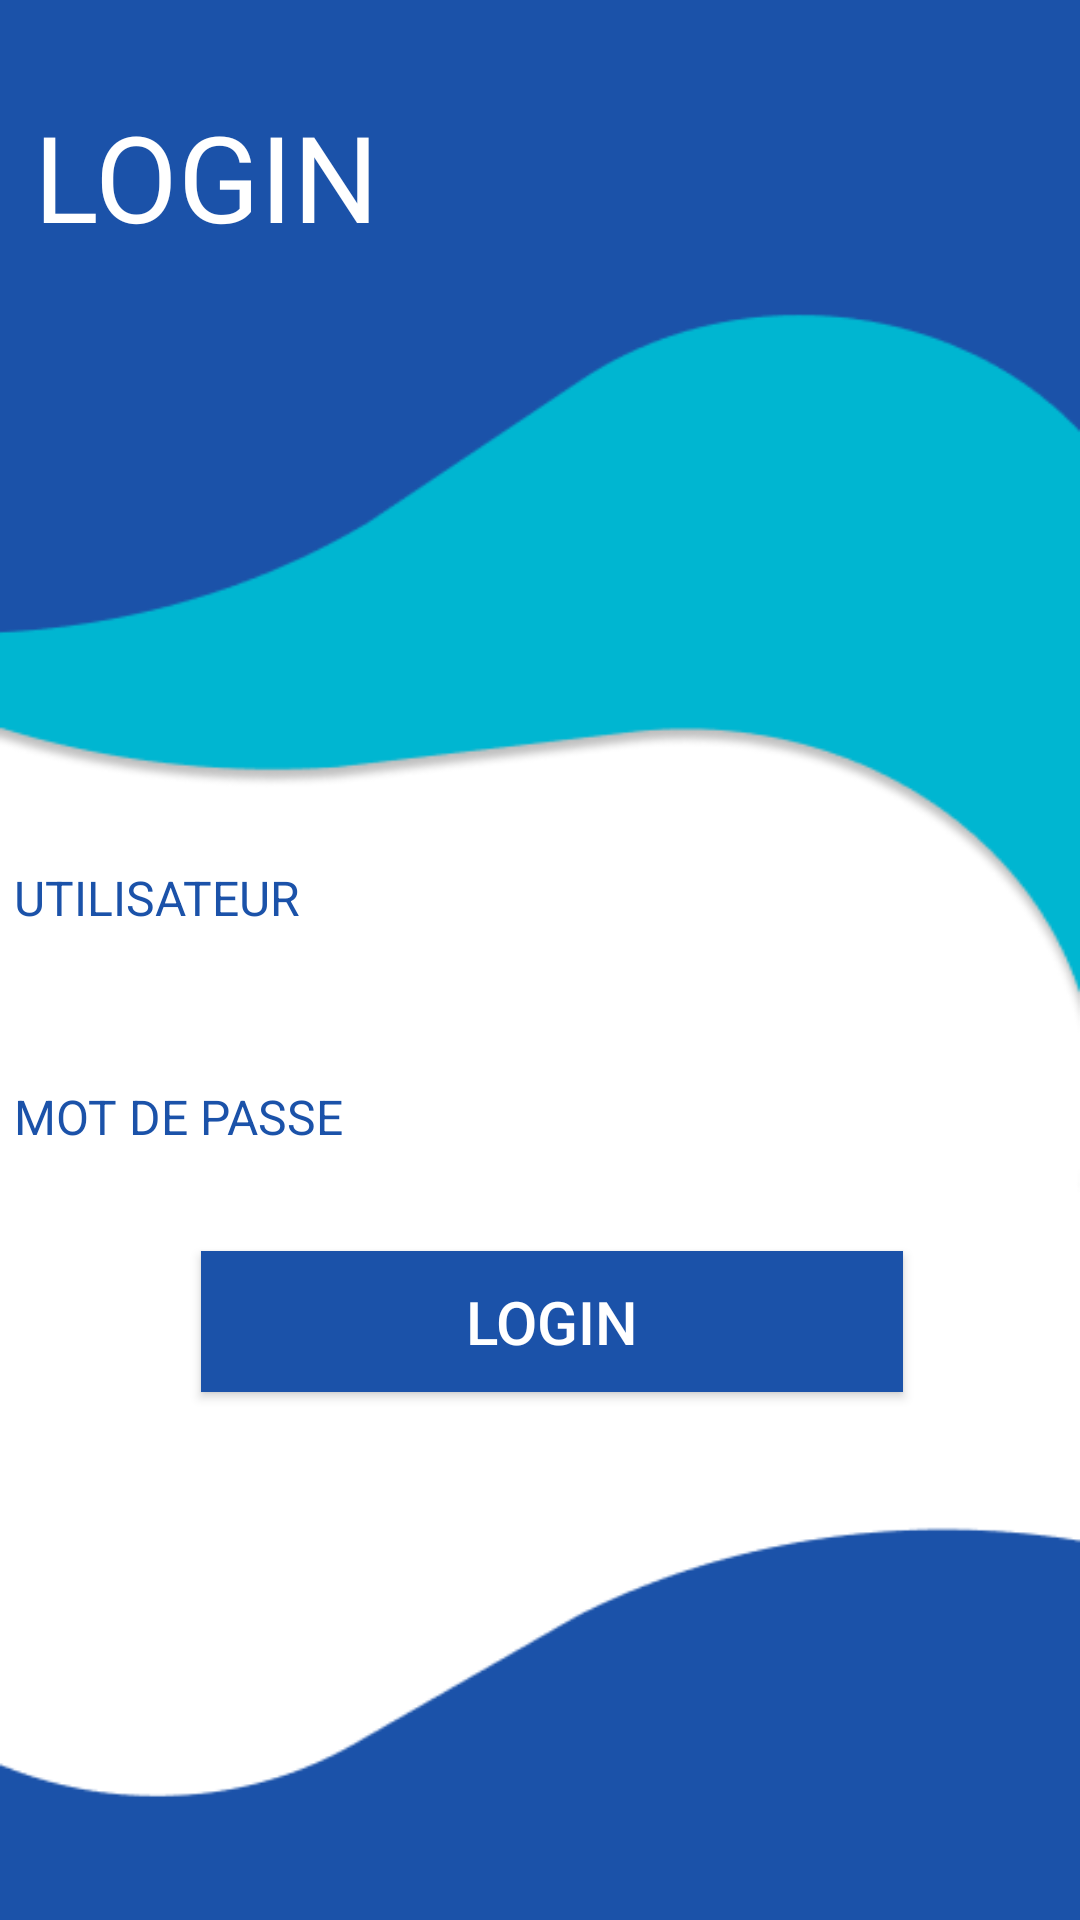

Reconstruct the res/layout file that produces this screen, plus the resources it refers to.
<!-- AndroidManifest.xml: application theme Theme.IndigoGestionStock -->
<!-- res/layout/activity_login.xml -->
<?xml version="1.0" encoding="utf-8"?>
<androidx.constraintlayout.widget.ConstraintLayout xmlns:android="http://schemas.android.com/apk/res/android"
    xmlns:app="http://schemas.android.com/apk/res-auto"
    xmlns:tools="http://schemas.android.com/tools"
    android:layout_width="match_parent"
    android:layout_height="match_parent"
    android:background="@drawable/homepage"
    tools:context=".LoginActivity">


    <TextView
        android:id="@+id/textView"
        android:layout_width="140dp"
        android:layout_height="80dp"
        android:text="@string/login"
        android:textAllCaps="true"
        android:textColor="#FFFF"
        android:textSize="40dp"
        app:layout_constraintBottom_toBottomOf="parent"
        app:layout_constraintEnd_toEndOf="parent"
        app:layout_constraintHorizontal_bias="0.051"
        app:layout_constraintStart_toStartOf="parent"
        app:layout_constraintTop_toTopOf="parent"
        app:layout_constraintVertical_bias="0.057">

    </TextView>

    <TextView
        android:layout_width="338dp"
        android:layout_height="20dp"
        android:gravity="top"
        android:text="@string/utilisateur"
        android:textAllCaps="true"
        android:textColor="#1B52A9"
        android:textSize="16sp"
        app:layout_constraintBottom_toBottomOf="parent"
        app:layout_constraintEnd_toEndOf="parent"
        app:layout_constraintHorizontal_bias="0.219"
        app:layout_constraintStart_toStartOf="parent"
        app:layout_constraintTop_toTopOf="parent"
        app:layout_constraintVertical_bias="0.465" />

    <EditText
        android:id="@+id/motDePasse"
        android:layout_width="377dp"
        android:layout_height="36dp"
        android:background="@drawable/edittext"
        android:inputType="textPassword"
        android:gravity="center"
        app:layout_constraintBottom_toBottomOf="parent"
        app:layout_constraintEnd_toEndOf="parent"
        app:layout_constraintStart_toStartOf="parent"
        app:layout_constraintTop_toTopOf="parent"
        app:layout_constraintVertical_bias="0.64" />

    <TextView
        android:layout_width="338dp"
        android:layout_height="20dp"
        android:gravity="top"
        android:text="@string/mot_de_passe"
        android:textAllCaps="true"
        android:textColor="#1B52A9"
        android:textSize="16sp"
        app:layout_constraintBottom_toBottomOf="parent"
        app:layout_constraintEnd_toEndOf="parent"
        app:layout_constraintHorizontal_bias="0.219"
        app:layout_constraintStart_toStartOf="parent"
        app:layout_constraintTop_toTopOf="parent"
        app:layout_constraintVertical_bias="0.583" />

    <Button
        android:id="@+id/login"
        android:layout_width="234dp"
        android:layout_height="47dp"
        android:layout_marginBottom="176dp"
        android:background="#1B52A9"
        android:gravity="center"
        android:text="@string/login"
        android:textColor="#FFFFFF"
        android:textSize="20sp"

        app:layout_constraintBottom_toBottomOf="parent"
        app:layout_constraintEnd_toEndOf="parent"
        app:layout_constraintHorizontal_bias="0.533"
        app:layout_constraintStart_toStartOf="parent" />

    <EditText
        android:id="@+id/user"
        android:layout_width="377dp"
        android:layout_height="36dp"
        android:background="@drawable/edittext"
        android:gravity="center"
        android:inputType="text"
        app:layout_constraintBottom_toBottomOf="parent"
        app:layout_constraintEnd_toEndOf="parent"
        app:layout_constraintHorizontal_bias="0.47"
        app:layout_constraintStart_toStartOf="parent"
        app:layout_constraintTop_toTopOf="parent"
        app:layout_constraintVertical_bias="0.526"
        />


</androidx.constraintlayout.widget.ConstraintLayout>
<!-- resources referenced by this layout -->
<resources>
  <!-- drawable homepage: png bitmap (drawable, 14406 bytes) -->
  <string name="login">login</string>
  <string name="mot_de_passe">Mot de passe</string>
  <string name="utilisateur">utilisateur</string>
  <style name="Theme.IndigoGestionStock" parent="Theme.MaterialComponents.DayNight.NoActionBar">
          
          <item name="colorPrimary">#1B52A9</item>
          <item name="colorPrimaryVariant">@color/purple_700</item>
          <item name="colorOnPrimary">@color/white</item>
          
          <item name="colorSecondary">@color/teal_200</item>
          <item name="colorSecondaryVariant">@color/teal_700</item>
          <item name="colorOnSecondary">@color/black</item>
          
          <item name="android:statusBarColor" tools:targetApi="l">?attr/colorPrimaryVariant</item>
          
      </style>
  <!-- not gathered from this repository: default colours our renderer supplied (Android Studio template values) -->
  <color name="purple_700">#FF3700B3</color>
  <color name="teal_200">#FF03DAC5</color>
  <color name="teal_700">#FF018786</color>
  <color name="black">#FF000000</color>
  <color name="white">#FFFFFFFF</color>
</resources>
